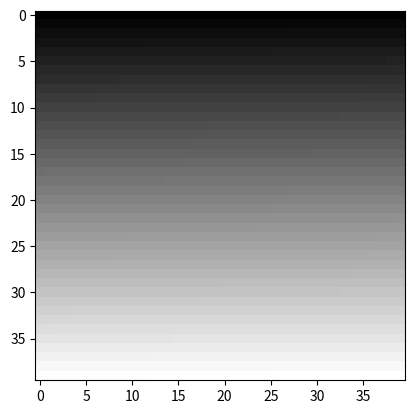

The matplotlib source for this figure:
from typing import List
import numpy as np


def crop_image(image: np.ndarray, height: int, width: int, stride:int = 1) -> List[np.ndarray]:
    """
    Retorna os pedaços da imagem com dimensão height X width.
    """
    w, h = image.shape
    
    patches = []

    for row in range(0, w - width + 1, stride):
        for col in range(0, h - height + 1, stride):
            patches.append(image[row:row + width, col: col + height])
    
    patches = np.array(patches)

    return patches

if __name__ == '__main__':
    a = np.arange(180*180).reshape(180, 180)
    print(a.shape)

    patches = crop_image(a, height=40, width=40, stride=40)
    print(patches.shape)

    print(patches[0].shape)
    print(patches)
    import matplotlib.pyplot as plt

    plt.imshow(patches[0], cmap='gray', interpolation='nearest')
    plt.show()